Dataset: Roboflow Dataset (GitHub, AYUSHMSINGH2004/PoultryHealth-Intelligence). Classes: bumblefoot, fowlpox, healthy, coryza, CRD.

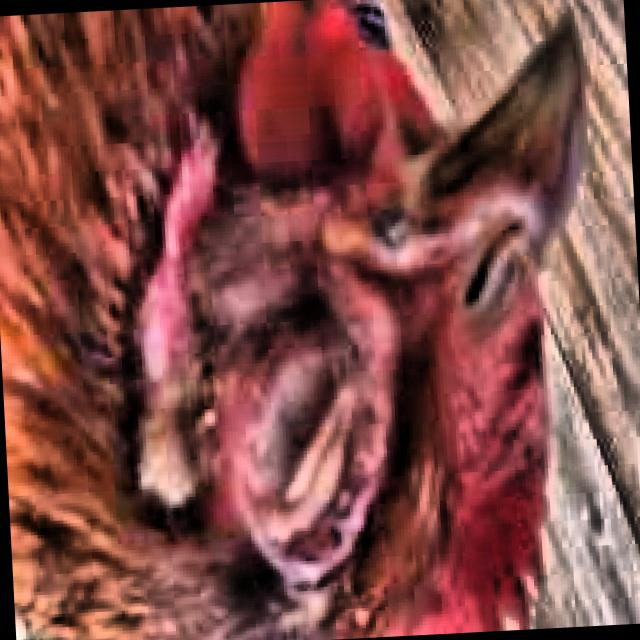
Label: coryza

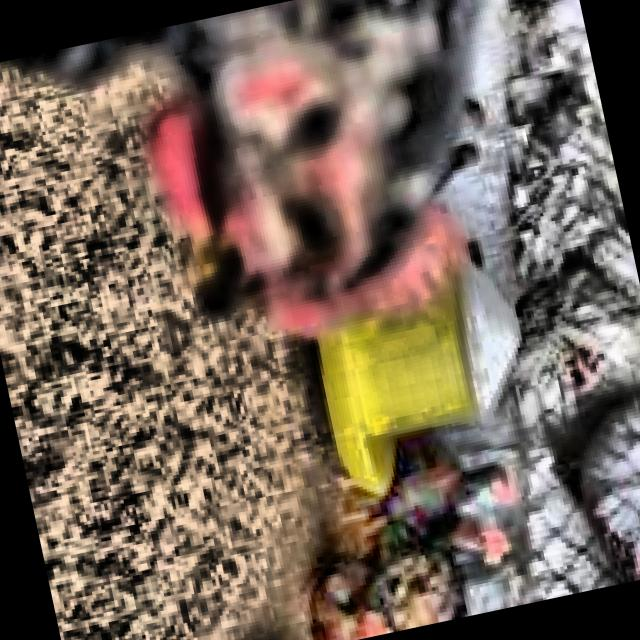
Label: healthy

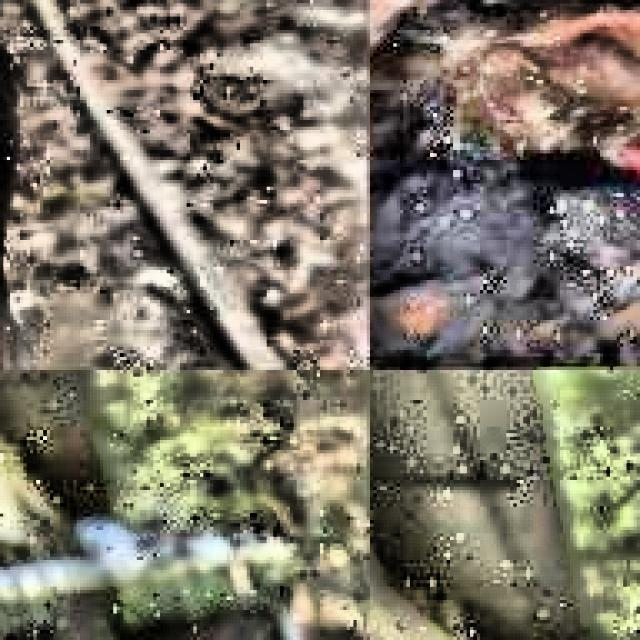
Label: CRD

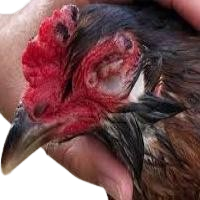
Label: coryza

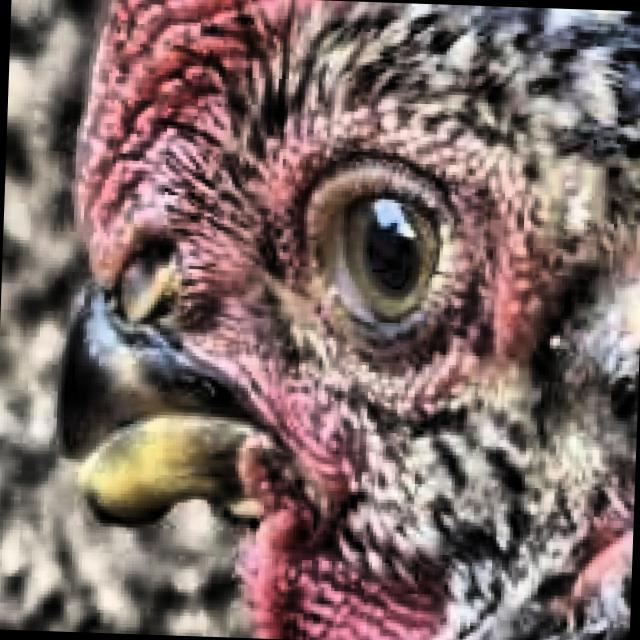
Label: healthy

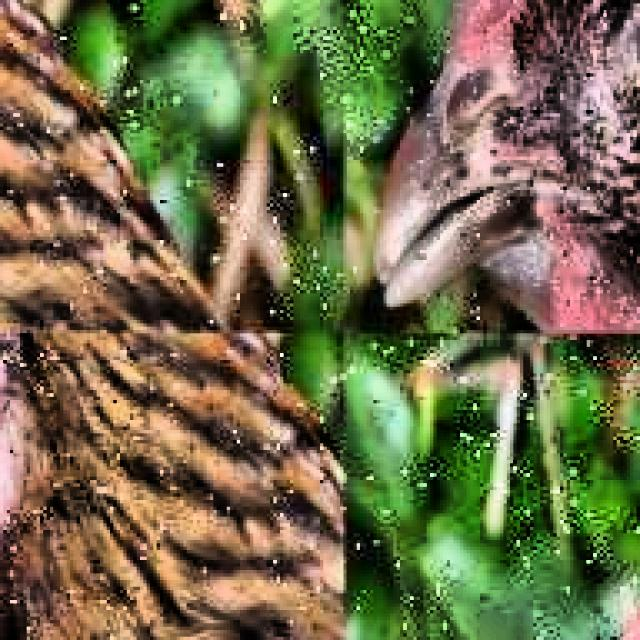
Label: CRD
